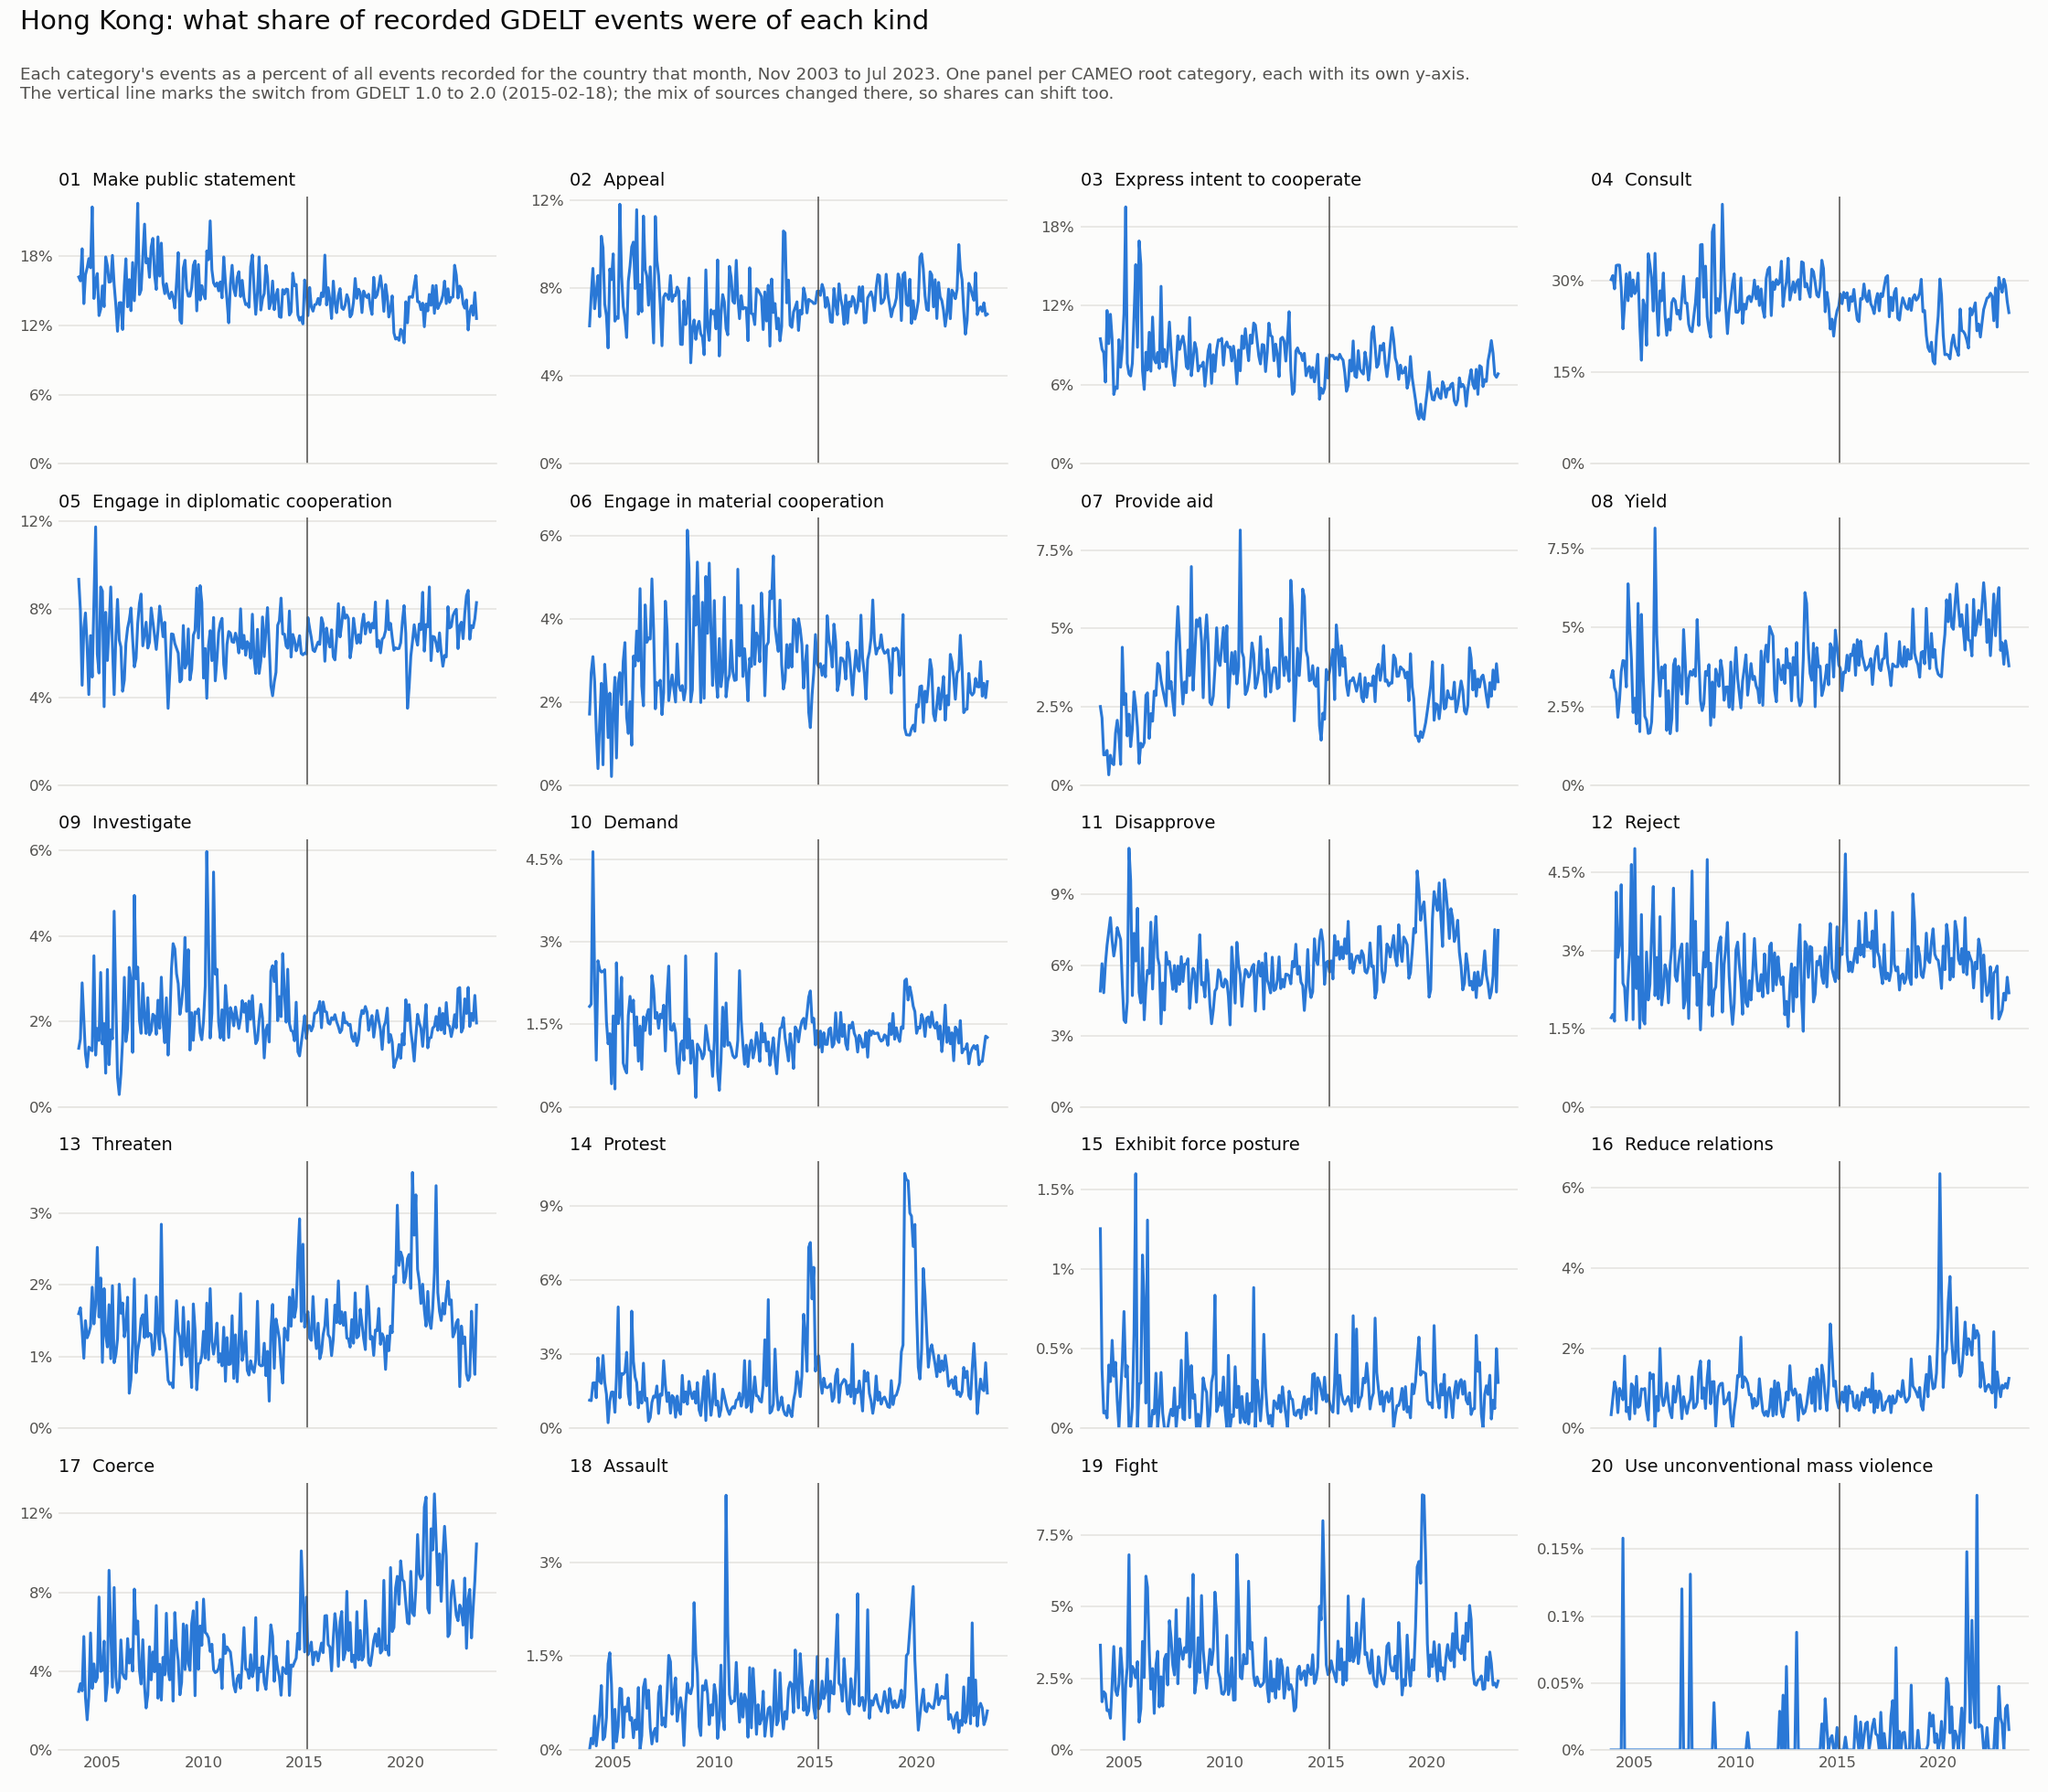

Values plotted in this chart, from the file beside it:
month, 01 Make public statement, 02 Appeal, 03 Express intent to cooperate, 04 Consult, 05 Engage in diplomatic cooperation, 06 Engage in material cooperation, 07 Provide aid, 08 Yield, 09 Investigate, 10 Demand, 11 Disapprove, 12 Reject, 13 Threaten, 14 Protest, 15 Exhibit force posture, 16 Reduce relations, 17 Coerce, 18 Assault, 19 Fight, 20 Use unconventional mass violence
2003-11-01, 16.21, 6.279, 9.475, 30.25, 9.361, 1.712, 2.511, 3.425, 1.37, 1.827, 4.909, 1.712, 1.598, 1.142, 1.256, 0.3425, 2.968, 0.0, 3.653, 0.0
2003-12-01, 15.87, 7.656, 8.684, 30.91, 7.936, 2.708, 2.147, 3.642, 1.587, 1.867, 6.069, 1.774, 1.681, 1.12, 0.3735, 0.747, 3.361, 0.1867, 1.681, 0.0
2004-01-01, 18.67, 8.898, 8.414, 28.72, 4.545, 3.095, 0.9671, 3.095, 2.901, 4.642, 4.836, 1.644, 1.354, 1.837, 0.0967, 1.161, 2.998, 0.0967, 2.031, 0.0
2004-02-01, 13.9, 7.058, 6.189, 32.57, 7.166, 2.497, 0.9772, 2.932, 2.063, 2.28, 6.08, 4.126, 0.9772, 1.846, 0.1086, 0.9772, 5.755, 0.5429, 1.954, 0.0
2004-03-01, 16.38, 7.833, 11.62, 32.64, 7.833, 1.306, 1.11, 2.154, 1.24, 0.8486, 6.854, 2.872, 1.501, 1.24, 0.0653, 0.3916, 2.676, 0.0653, 1.371, 0.0
2004-04-01, 17.01, 8.571, 9.103, 32.62, 6.312, 0.3987, 0.3322, 2.724, 0.9302, 2.658, 7.442, 3.123, 1.262, 2.857, 0.3987, 0.9967, 1.528, 0.3322, 1.395, 0.0
2004-05-01, 17.81, 6.696, 11.33, 28.99, 4.121, 1.472, 0.9566, 3.606, 1.398, 2.502, 8.021, 4.268, 1.325, 1.913, 0.2943, 0.883, 2.723, 0.5887, 1.104, 0.0
2004-06-01, 17.01, 10.36, 9.415, 22.15, 6.804, 2.453, 0.712, 3.956, 1.345, 2.453, 7.041, 2.373, 1.424, 1.82, 0.5538, 0.712, 5.934, 1.028, 2.294, 0.1582
2004-07-01, 22.3, 9.836, 5.246, 26.23, 4.918, 0.4918, 0.6557, 3.934, 1.312, 2.459, 6.393, 2.295, 1.967, 2.951, 0.3279, 1.803, 3.115, 0.1639, 3.607, 0.0
2004-08-01, 14.35, 7.277, 5.821, 31.18, 8.316, 2.911, 1.663, 3.119, 3.534, 2.495, 6.861, 1.663, 1.455, 1.871, 0.4158, 0.4158, 4.366, 0.2079, 2.079, 0.0
2004-09-01, 15.89, 6.736, 5.699, 26.77, 11.74, 2.245, 2.072, 6.39, 1.209, 1.554, 7.599, 2.418, 1.727, 1.382, 0.1727, 0.5181, 3.454, 0.5181, 1.9, 0.0
2004-10-01, 16.51, 5.275, 9.404, 31.42, 5.963, 1.147, 1.605, 5.046, 1.835, 1.147, 7.339, 2.982, 2.523, 0.2294, 0.0, 0.2294, 3.67, 1.376, 2.294, 0.0
2004-11-01, 12.86, 8.869, 7.317, 27.49, 5.1, 2.217, 0.6652, 3.991, 1.552, 1.33, 7.095, 4.656, 1.552, 1.109, 0.2217, 1.109, 7.761, 1.552, 3.548, 0.0
2004-12-01, 13.42, 8.386, 8.805, 30.19, 9.015, 0.2096, 4.402, 2.306, 3.145, 0.4193, 5.241, 1.677, 2.096, 1.468, 0.4193, 1.048, 3.983, 1.048, 2.725, 0.0
2005-01-01, 15.44, 9.559, 11.4, 27.94, 8.823, 1.838, 2.574, 2.757, 1.471, 1.654, 3.676, 4.963, 0.9191, 1.471, 0.7353, 0.3676, 4.044, 0.0, 0.3676, 0.0
2005-02-01, 13.64, 6.494, 19.48, 28.57, 3.571, 2.597, 2.922, 1.948, 1.948, 0.3247, 3.571, 2.273, 1.948, 0.6494, 0.3247, 1.299, 5.519, 0.6494, 2.273, 0.0
2005-03-01, 17.96, 6.684, 7.602, 31.32, 7.864, 0.6553, 1.573, 5.767, 0.7864, 2.621, 4.456, 2.883, 1.311, 2.097, 0.3932, 0.5242, 2.49, 0.1311, 2.883, 0.0
2005-04-01, 17.2, 6.616, 6.805, 22.87, 5.671, 2.458, 2.268, 1.701, 3.214, 1.512, 10.96, 1.512, 1.134, 4.915, 0.0, 0.5671, 3.403, 0.3781, 6.805, 0.0
2005-05-01, 15.76, 11.82, 6.65, 17, 7.143, 2.709, 1.232, 5.419, 0.9852, 1.724, 9.606, 3.695, 1.724, 1.232, 0.0, 0.9852, 9.113, 0.9852, 2.217, 0.0
2005-06-01, 15.81, 8.599, 7.628, 26.91, 9.015, 1.942, 1.803, 3.467, 1.803, 2.358, 4.716, 1.664, 0.9709, 2.219, 0.1387, 0.9709, 6.103, 0.9709, 2.913, 0.0
2005-07-01, 18.09, 7.157, 11.13, 25.84, 6.362, 2.982, 2.982, 2.187, 1.591, 0.7952, 7.356, 1.591, 1.988, 2.187, 0.5964, 0.994, 3.181, 0.1988, 2.783, 0.0
2005-08-01, 15.56, 6.636, 15.1, 19.45, 4.119, 3.433, 2.517, 2.059, 4.577, 0.6865, 6.178, 2.975, 0.9153, 2.288, 1.602, 0.4577, 8.238, 0.6865, 2.517, 0.0
2005-09-01, 13.76, 5.75, 8.83, 34.5, 6.776, 1.643, 1.848, 1.643, 2.464, 0.616, 8.419, 2.053, 1.027, 3.08, 0.0, 0.2053, 3.696, 0.616, 3.08, 0.0
2005-10-01, 11.5, 8.31, 16.9, 32.69, 8.449, 1.246, 0.6925, 1.662, 0.6925, 1.662, 4.848, 2.355, 1.246, 1.385, 0.277, 1.385, 2.909, 0.831, 0.9695, 0.0
2005-11-01, 13.97, 8.995, 15.12, 30.33, 6.603, 2.01, 1.34, 2.01, 0.2871, 2.01, 4.402, 3.349, 2.01, 0.9569, 0.2871, 1.244, 3.158, 0.4785, 1.435, 0.0
2005-12-01, 13.98, 9.878, 7.056, 25.08, 6.286, 0.9622, 1.219, 3.4, 0.7697, 1.732, 6.735, 4.234, 1.604, 4.747, 1.09, 1.347, 5.58, 0.5131, 3.784, 0.0
2006-01-01, 11.65, 10.1, 5.631, 34.56, 4.272, 3.107, 1.359, 8.155, 1.553, 1.942, 3.689, 2.136, 1.748, 2.718, 0.7767, 0.0, 3.884, 0.1942, 2.524, 0.0
2006-02-01, 15.47, 7.974, 8.453, 26.16, 4.785, 2.871, 2.871, 4.785, 3.03, 1.116, 5.104, 2.871, 1.276, 2.073, 0.1595, 0.7974, 3.668, 0.4785, 6.061, 0.0
2006-03-01, 17.79, 11.57, 7.096, 21.07, 6.441, 3.712, 2.948, 3.712, 1.528, 1.638, 5.786, 2.074, 1.419, 1.856, 1.31, 0.4367, 3.603, 0.3275, 5.677, 0.0
2006-04-01, 13.62, 6.811, 9.967, 28.41, 7.143, 2.99, 1.495, 2.824, 1.827, 0.8306, 5.648, 3.655, 1.827, 0.8306, 0.0, 1.993, 5.648, 0.9967, 3.488, 0.0
2006-05-01, 15.99, 8.157, 7.015, 26.75, 7.504, 4.731, 2.284, 3.752, 3.263, 1.468, 7.83, 1.958, 0.4894, 1.468, 0.0, 0.8157, 4.405, 0.0, 2.121, 0.0
2006-06-01, 13.28, 6.924, 11.12, 31.33, 8.059, 2.384, 2.043, 3.405, 2.951, 0.681, 4.994, 2.27, 0.681, 1.022, 0.1135, 0.5675, 5.108, 0.227, 2.838, 0.0
2006-07-01, 17.47, 11.28, 7.916, 24.39, 6.642, 1.911, 3.003, 3.822, 1.274, 1.638, 7.006, 2.73, 1.183, 2.639, 0.091, 0.7279, 4.004, 1.001, 1.274, 0.0
2006-08-01, 14.15, 8.854, 7.639, 21.09, 5.382, 4.34, 2.865, 1.736, 4.948, 1.389, 8.073, 2.604, 2.083, 1.129, 0.3472, 1.129, 8.16, 1.129, 2.951, 0.0
2006-09-01, 17.54, 8.546, 8.435, 23.75, 5.771, 3.441, 3.885, 2.997, 2.997, 1.665, 6.326, 1.998, 0.7769, 1.221, 0.0, 0.6659, 5.882, 0.6659, 3.441, 0.0
2006-10-01, 22.62, 7.221, 7.221, 21.93, 7.357, 3.542, 3.815, 1.635, 3.27, 1.771, 5.995, 2.725, 1.09, 0.2725, 0.1362, 0.4087, 6.54, 0.9537, 1.499, 0.0
2006-11-01, 14.69, 8.971, 13.46, 26.47, 8.267, 3.518, 3.342, 2.111, 2.023, 1.319, 3.518, 3.078, 1.231, 0.4398, 0.3518, 0.2639, 4.046, 0.3518, 2.551, 0.0
2006-12-01, 15.09, 7.259, 7.736, 27.13, 8.691, 4.967, 3.056, 3.82, 1.719, 2.388, 5.253, 4.202, 1.528, 1.051, 0.0955, 1.051, 3.343, 0.0955, 1.528, 0.0
2007-01-01, 17.99, 5.499, 8.667, 26.75, 6.337, 3.728, 2.796, 4.008, 2.889, 2.143, 4.101, 2.516, 1.584, 1.305, 0.0, 0.6524, 5.592, 0.2796, 3.169, 0.0
2007-02-01, 20.8, 11.26, 7.356, 24.6, 6.897, 1.839, 2.529, 1.724, 2.069, 1.609, 6.552, 2.414, 1.264, 1.264, 0.0, 0.9195, 3.218, 0.3448, 3.333, 0.0
2007-03-01, 17.43, 9.266, 8.579, 25.19, 7.412, 2.471, 4.255, 3.775, 1.716, 1.716, 6.04, 2.745, 1.853, 1.716, 0.0, 1.304, 2.128, 0.1373, 2.265, 0.0
2007-04-01, 17.81, 8.565, 10.74, 23.74, 6.236, 2.404, 3.08, 3.306, 2.554, 1.427, 6.161, 3.005, 1.277, 0.6011, 0.0751, 0.8264, 2.78, 0.9016, 4.508, 0.0
2007-05-01, 16.19, 7.22, 8.604, 27.26, 6.498, 2.527, 3.309, 2.888, 1.685, 1.685, 5.656, 3.129, 1.324, 1.384, 0.1203, 0.2407, 5.235, 1.023, 3.911, 0.1203
2007-06-01, 18.81, 5.373, 6.954, 30.78, 8.06, 1.699, 2.687, 4.939, 1.778, 1.62, 4.978, 1.897, 1.304, 1.343, 0.079, 0.7902, 3.556, 0.3951, 2.963, 0.0
2007-07-01, 19.57, 7.584, 5.927, 26.39, 7.457, 2.231, 2.231, 3.888, 2.167, 1.848, 5.991, 2.039, 1.02, 2.741, 0.2549, 0.5736, 4.971, 0.5099, 2.613, 0.0
2007-08-01, 16.42, 7.749, 7.472, 26.38, 6.827, 4.428, 4.52, 2.583, 2.122, 1.015, 4.889, 3.136, 1.107, 1.753, 0.0, 0.369, 3.967, 0.369, 4.889, 0.0
2007-09-01, 15.13, 7.666, 9.701, 22.93, 6.174, 3.731, 5.699, 3.392, 1.696, 2.035, 5.97, 1.696, 1.832, 1.085, 0.1357, 0.6106, 7.327, 0.882, 2.307, 0.0
2007-10-01, 19.7, 7.485, 8.667, 21.86, 7.026, 2.035, 4.662, 3.611, 2.495, 2.561, 5.187, 2.955, 1.313, 1.444, 0.1313, 0.7223, 2.626, 1.51, 3.874, 0.1313
2007-11-01, 16.29, 8.573, 9.247, 21.68, 8.145, 2.388, 3.429, 3.49, 1.837, 1.409, 6.369, 4.532, 1.102, 0.6124, 0.4287, 1.286, 4.348, 1.409, 3.429, 0.0
2007-12-01, 19.15, 7.396, 9.671, 24.08, 7.522, 2.655, 2.592, 3.666, 3.034, 1.391, 5.31, 2.528, 2.845, 1.327, 0.0632, 0.5057, 2.528, 0.5689, 3.161, 0.0
2008-01-01, 15.67, 7.671, 8.914, 26.42, 6.753, 2.323, 3.296, 3.458, 1.999, 1.513, 6.051, 3.566, 1.351, 1.243, 0.054, 0.5402, 4.7, 0.9184, 3.566, 0.0
2008-02-01, 14.76, 7.658, 7.357, 30.43, 7.407, 2.002, 2.953, 5.255, 1.502, 1.351, 6.056, 1.952, 1.251, 0.4505, 0.6006, 0.6507, 3.804, 1.151, 3.403, 0.0
2008-03-01, 15.63, 8.044, 7.194, 22.69, 5.625, 3.401, 4.316, 4.055, 2.551, 0.7848, 6.279, 2.551, 1.046, 1.308, 0.3924, 1.439, 6.933, 0.4578, 5.298, 0.0
2008-04-01, 14.78, 7.863, 11.09, 35.95, 3.495, 2.419, 3.495, 2.688, 1.21, 0.6048, 4.167, 1.478, 0.672, 0.7392, 0.0672, 1.68, 4.032, 0.672, 2.89, 0.0
2008-05-01, 14.35, 5.441, 6.67, 36.02, 5.046, 2.282, 6.977, 2.369, 1.975, 1.141, 5.134, 2.369, 0.6143, 0.5704, 0.3949, 0.7459, 3.554, 0.8337, 3.51, 0.0
2008-06-01, 14.9, 5.429, 7.891, 27.34, 6.881, 2.399, 3.03, 2.588, 3.22, 1.2, 5.871, 2.967, 0.6313, 2.147, 0.1894, 1.01, 5.556, 0.6313, 6.124, 0.0
2008-07-01, 14.43, 7.426, 9.194, 32.46, 6.86, 2.051, 4.102, 3.607, 3.819, 0.8487, 5.658, 2.687, 0.5658, 1.061, 0.2122, 0.495, 2.475, 0.0707, 1.98, 0.0
2008-08-01, 13.52, 6.336, 8.659, 24.18, 6.441, 2.323, 5.28, 3.485, 3.696, 2.745, 4.435, 4.752, 1.267, 1.478, 0.0, 1.267, 6.969, 0.7392, 2.429, 0.0
2008-09-01, 15.75, 7.029, 7.029, 22.06, 6.228, 6.139, 5.071, 3.826, 3.114, 1.068, 5.961, 1.957, 1.779, 0.9786, 0.089, 1.69, 5.249, 1.068, 3.915, 0.0
2008-10-01, 18.33, 8.461, 7.419, 20.78, 6.009, 5.212, 5.334, 1.901, 2.882, 1.594, 7.296, 2.759, 1.349, 1.901, 0.0, 0.6131, 4.537, 0.9197, 2.698, 0.0
... 177 more rows
